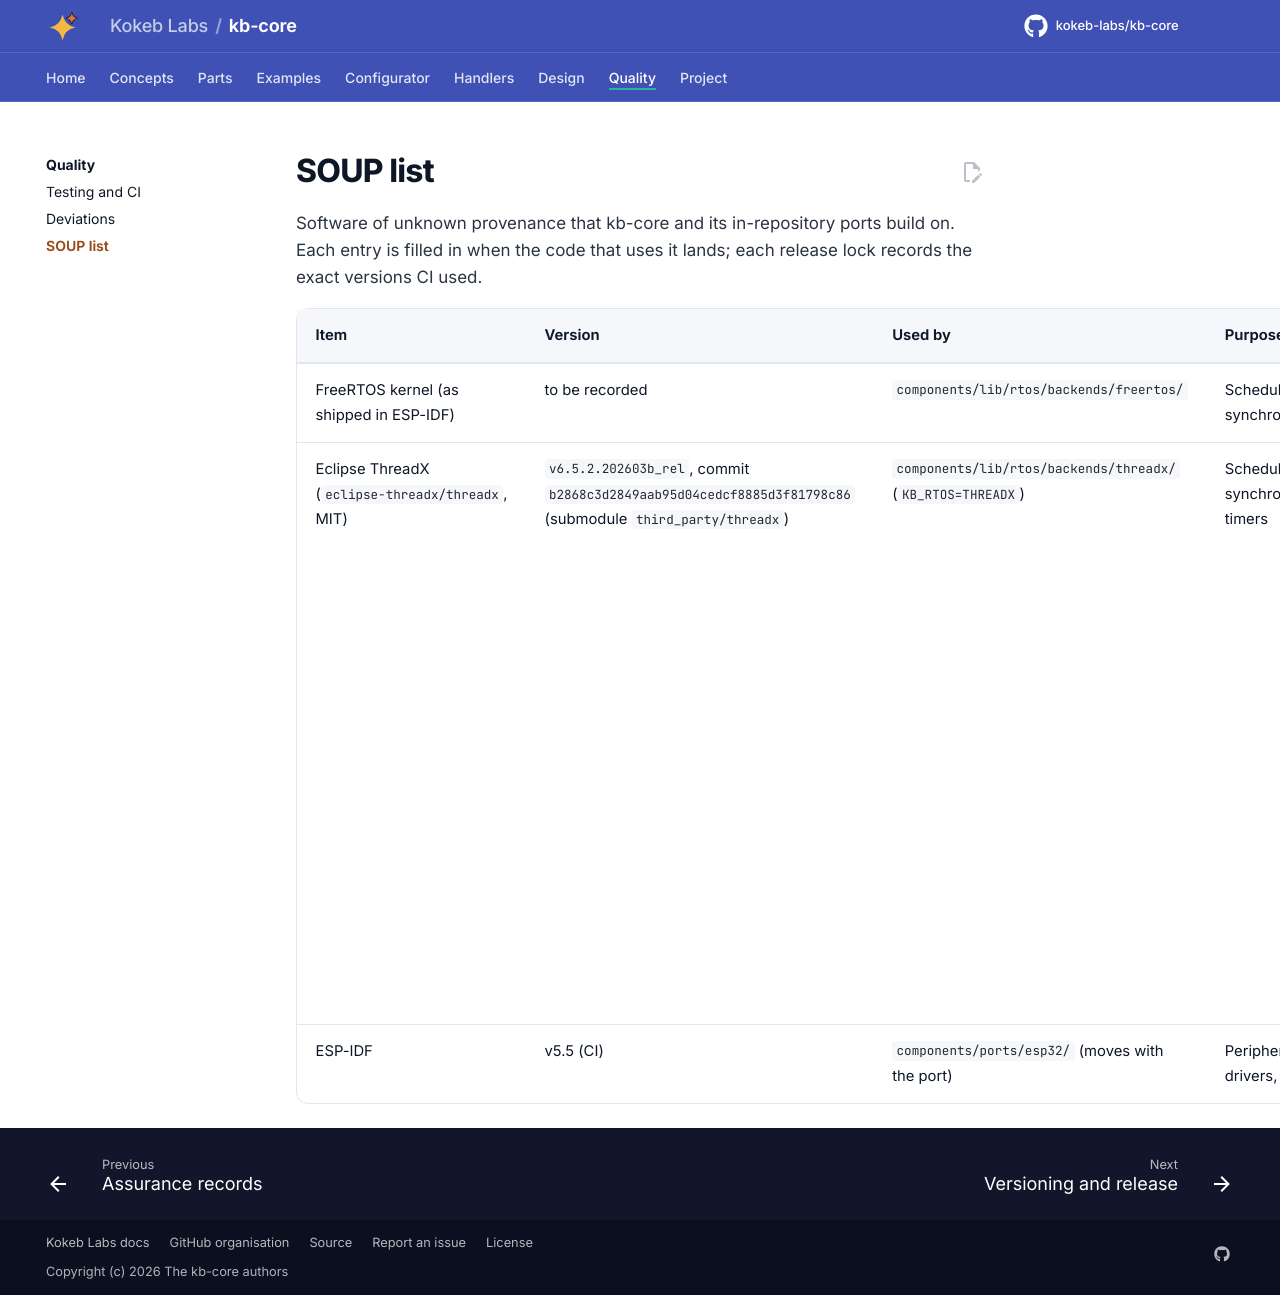

repository: kokeb-labs/kb-core · page: v0.1.0-rc.1/assurance/soup/index.html · generator: mkdocs

# SOUP list

Software of unknown provenance that kb-core and its in-repository ports build on. Each entry is filled in when the
code that uses it lands; each release lock records the exact versions CI used.

| Item | Version | Used by | Purpose | Known anomalies reviewed |
| --- | --- | --- | --- | --- |
| FreeRTOS kernel (as shipped in ESP-IDF) | to be recorded | `components/lib/rtos/backends/freertos/` | Scheduler, synchronisation | not yet |
| Eclipse ThreadX (`eclipse-threadx/threadx`, MIT) | `v6.5.2.202603b_rel`, commit `b2868c3d2849aab95d04cedcf8885d3f81798c86` (submodule `third_party/threadx`) | `components/lib/rtos/backends/threadx/` (`KB_RTOS=THREADX`) | Scheduler, synchronisation, timers | 2026-11-14: the repository's security advisories of 2025-2026 (GitHub GHSA list, 21 entries) concern ThreadX Modules (the module manager and the Cortex-M and Cortex-A7 module ports), the TrustZone-M entry functions and the OSEK layer, none of which kb-core builds or calls (the common kernel and the plain `components/ports/cortex_m0`, `cortex_m4`, `cortex_m7` and `linux` only); the nine of 2026-10 are fixed since `v6.5.2.202603_rel`, the eight of 2026-11 in this release. Review the list at each bump. A certified product pins its certified release instead (ADR-0015) |
| ESP-IDF | v5.5 (CI) | `components/ports/esp32/` (moves with the port) | Peripheral drivers, timer | not yet |
